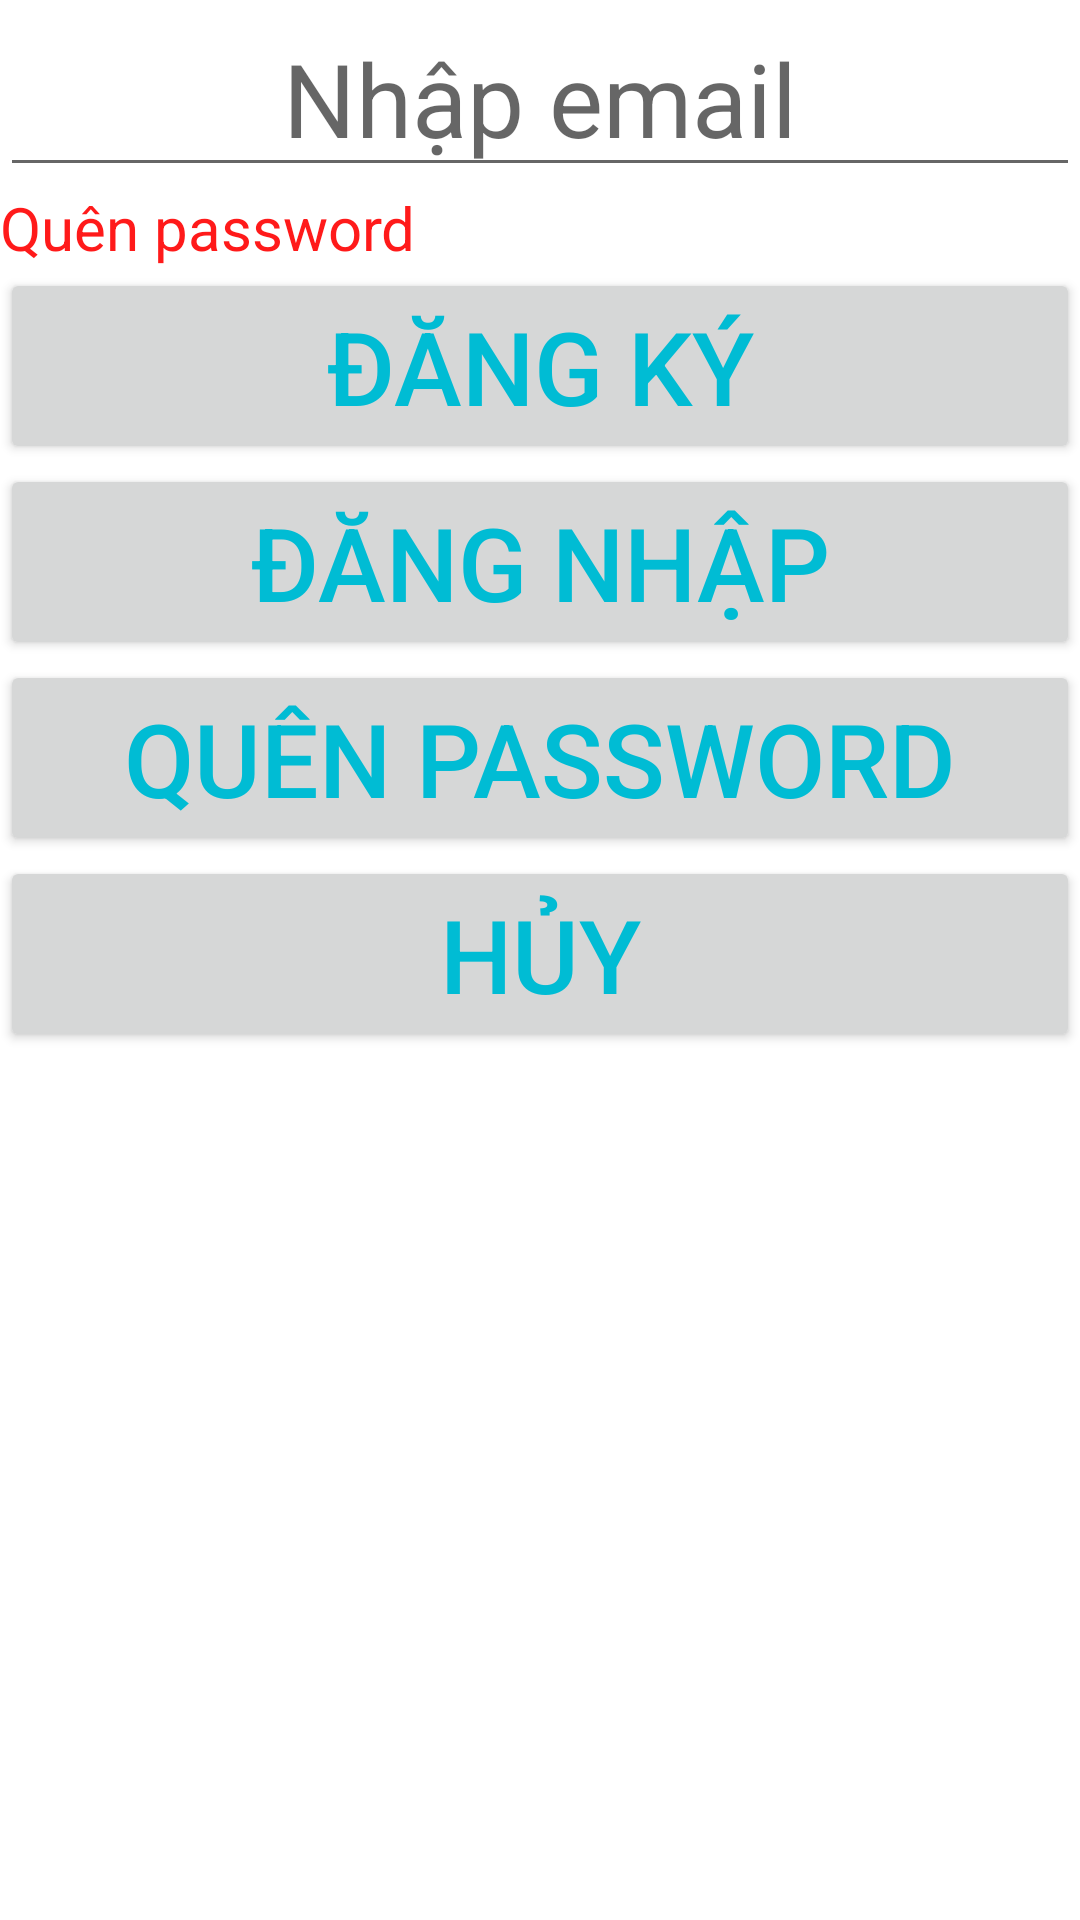

Layout XML and referenced resources for this Android screen:
<!-- AndroidManifest.xml: application theme Theme.RealtimeDatabaseFirebase -->
<!-- res/layout/activity_forget_pass.xml -->
<?xml version="1.0" encoding="utf-8"?>
<androidx.constraintlayout.widget.ConstraintLayout xmlns:android="http://schemas.android.com/apk/res/android"
    xmlns:tools="http://schemas.android.com/tools"
    android:layout_width="match_parent"
    android:layout_height="match_parent"
    tools:context=".ForgetPassActivity">

    <LinearLayout
        android:layout_width="match_parent"
        android:layout_height="match_parent"
        android:orientation="vertical">

        <EditText
            android:id="@+id/forget_et_email"
            android:layout_width="match_parent"
            android:layout_height="wrap_content"
            android:ems="10"
            android:hint="Nhập email"
            android:inputType="textEmailAddress"
            android:textAlignment="center"
            android:textSize="34sp" />


        <TextView
            android:id="@+id/forget_tv_error"
            android:layout_width="match_parent"
            android:layout_height="wrap_content"
            android:text="Quên password"
            android:textColor="#FF1A1A"
            android:textSize="20sp" />

        <Button
            android:id="@+id/forget_btn_register"
            android:layout_width="match_parent"
            android:layout_height="wrap_content"
            android:text="ĐĂNG KÝ"
            android:textAlignment="center"
            android:textColor="#00BCD4"
            android:textSize="34sp" />

        <Button
            android:id="@+id/forget_btn_Singin"
            android:layout_width="match_parent"
            android:layout_height="wrap_content"
            android:text="ĐĂNG NHẬP"
            android:textAlignment="center"
            android:textColor="#00BCD4"
            android:textSize="34sp" />

        <Button
            android:id="@+id/forget_btn_forgetpassword"
            android:layout_width="match_parent"
            android:layout_height="wrap_content"
            android:text="QUÊN PASSWORD"
            android:textAlignment="center"
            android:textColor="#00BCD4"
            android:textSize="34sp" />

        <Button
            android:id="@+id/forget_btn_cancel"
            android:layout_width="match_parent"
            android:layout_height="wrap_content"
            android:text="HỦY"
            android:textAlignment="center"
            android:textColor="#00BCD4"
            android:textSize="34sp" />
    </LinearLayout>
</androidx.constraintlayout.widget.ConstraintLayout>
<!-- resources referenced by this layout -->
<resources>
  <style name="Theme.RealtimeDatabaseFirebase" parent="Theme.MaterialComponents.DayNight.DarkActionBar">
          
          <item name="colorPrimary">@color/purple_500</item>
          <item name="colorPrimaryVariant">@color/purple_700</item>
          <item name="colorOnPrimary">@color/white</item>
          
          <item name="colorSecondary">@color/teal_200</item>
          <item name="colorSecondaryVariant">@color/teal_700</item>
          <item name="colorOnSecondary">@color/black</item>
          
          <item name="android:statusBarColor" tools:targetApi="l">?attr/colorPrimaryVariant</item>
          
      </style>
  <!-- not gathered from this repository: default colours our renderer supplied (Android Studio template values) -->
  <color name="purple_500">#FF6200EE</color>
  <color name="purple_700">#FF3700B3</color>
  <color name="teal_200">#FF03DAC5</color>
  <color name="teal_700">#FF018786</color>
  <color name="black">#FF000000</color>
  <color name="white">#FFFFFFFF</color>
</resources>
